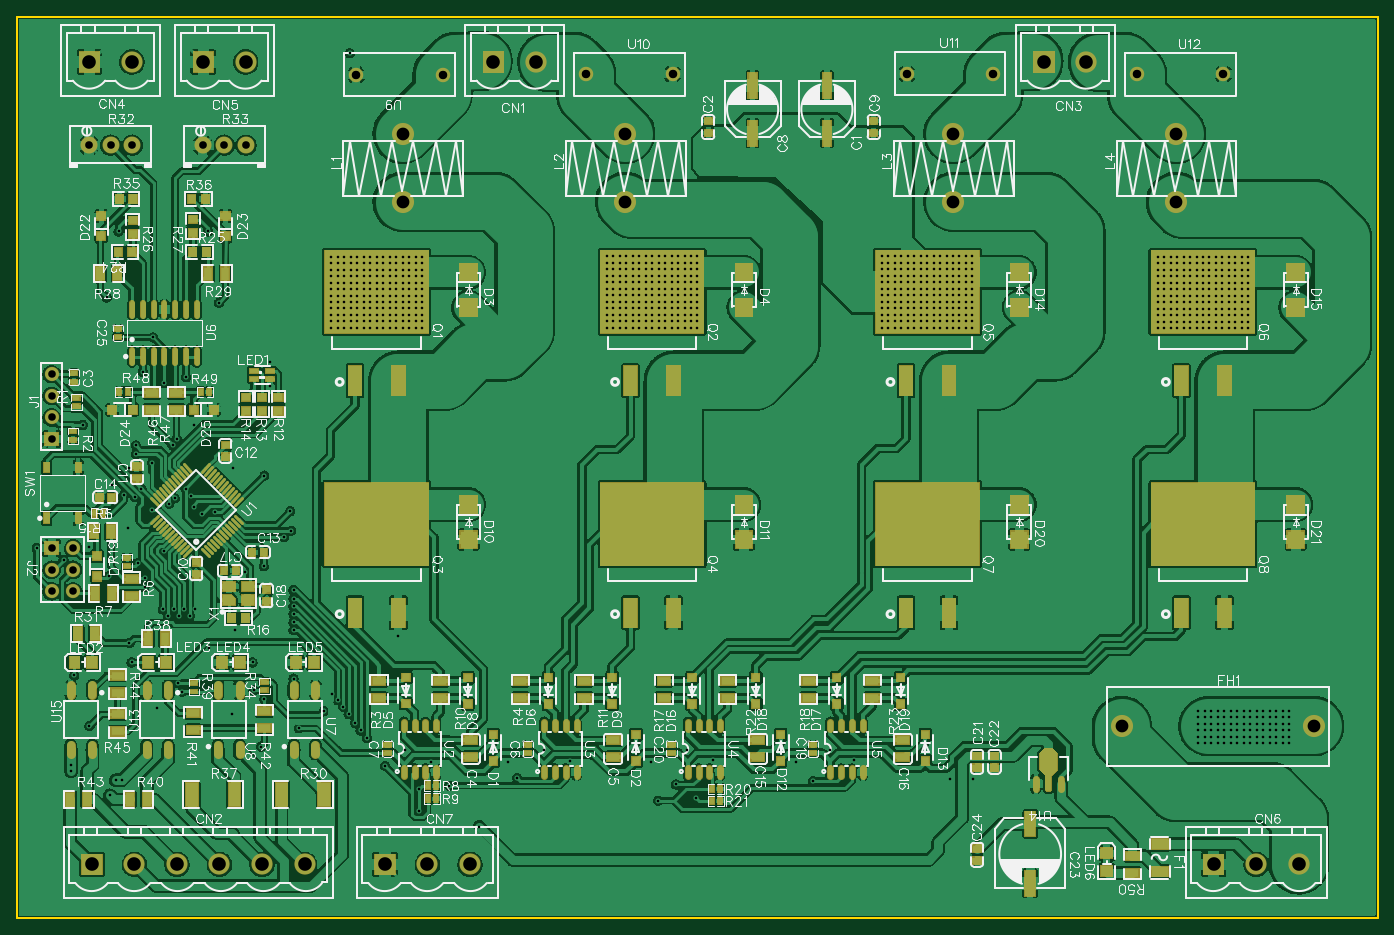
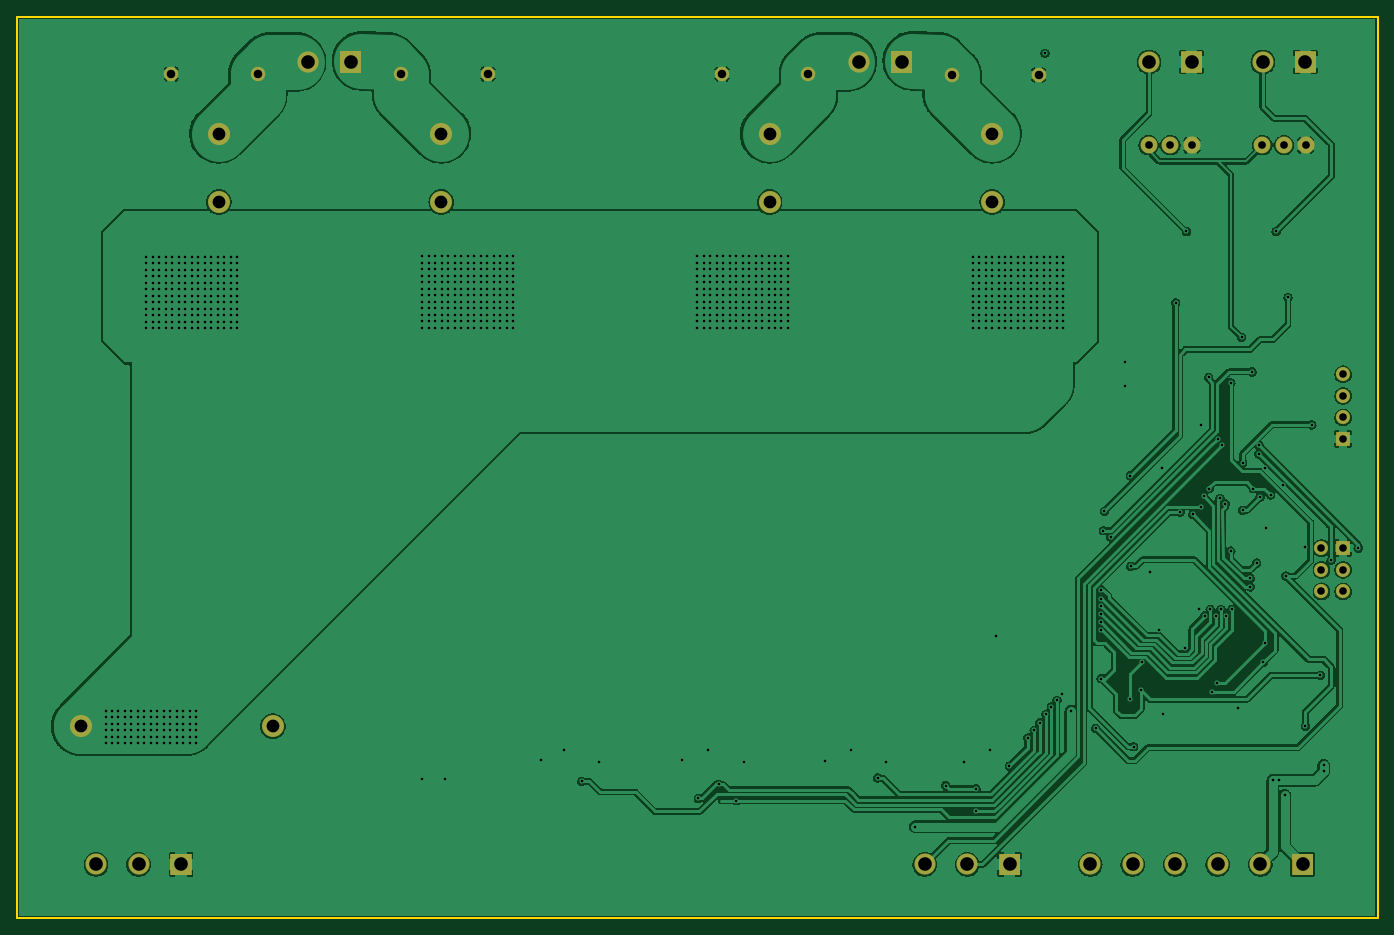
Circuit board: 8 layer files. Board 160.0 x 106.0 mm.
- outline: Gerber_BoardOutline.GKO (478 bytes)
- bottom_copper: Gerber_BottomLayer.GBL (158188 bytes)
- bottom_mask: Gerber_BottomSolderMaskLayer.GBS (2613 bytes)
- drill: Gerber_Drill_PTH.DRL (16119 bytes)
- top_copper: Gerber_TopLayer.GTL (487179 bytes)
- paste: Gerber_TopPasteMaskLayer.GTP (18261 bytes)
- top_silk: Gerber_TopSilkLayer.GTO (176660 bytes)
- top_mask: Gerber_TopSolderMaskLayer.GTS (33787 bytes)

=== outline: Gerber_BoardOutline.GKO ===
G04 Layer: BoardOutline*
G04 EasyEDA v6.4.25, 2022-01-11T20:07:54+10:00*
G04 7104220f9c2d43f39f118c43d8da538e,d80d0e5f2d5a449f809f9e2067d82b7d,10*
G04 Gerber Generator version 0.2*
G04 Scale: 100 percent, Rotated: No, Reflected: No *
G04 Dimensions in millimeters *
G04 leading zeros omitted , absolute positions ,4 integer and 5 decimal *
%FSLAX45Y45*%
%MOMM*%

%ADD10C,0.2540*%
D10*
X0Y0D02*
G01*
X16000001Y0D01*
X16000001Y-10599999D01*
X0Y-10599999D01*
X0Y0D01*

%LPD*%
M02*

=== bottom_copper: Gerber_BottomLayer.GBL (158188 bytes, source omitted) ===
=== bottom_mask: Gerber_BottomSolderMaskLayer.GBS ===
G04 Layer: BottomSolderMaskLayer*
G04 EasyEDA v6.4.25, 2022-01-11T20:07:54+10:00*
G04 7104220f9c2d43f39f118c43d8da538e,d80d0e5f2d5a449f809f9e2067d82b7d,10*
G04 Gerber Generator version 0.2*
G04 Scale: 100 percent, Rotated: No, Reflected: No *
G04 Dimensions in millimeters *
G04 leading zeros omitted , absolute positions ,4 integer and 5 decimal *
%FSLAX45Y45*%
%MOMM*%

%ADD63C,1.7016*%
%ADD64C,1.6764*%
%ADD75C,2.5016*%
%ADD82C,2.6016*%
%ADD90C,2.0016*%

%LPD*%
D63*
G01*
X3987800Y-683412D03*
G01*
X5003800Y-683412D03*
G01*
X7708900Y-673404D03*
G01*
X6692900Y-673404D03*
G01*
X10464800Y-673404D03*
G01*
X11480800Y-673404D03*
G01*
X14185900Y-673404D03*
G01*
X13169900Y-673404D03*
D64*
G01*
X660400Y-6758508D03*
G01*
X406400Y-6758508D03*
G01*
X660400Y-6504508D03*
G01*
X406400Y-6504508D03*
G01*
X660400Y-6250508D03*
G36*
X322579Y-6334252D02*
G01*
X322579Y-6166612D01*
X490220Y-6166612D01*
X490220Y-6334252D01*
G37*
G36*
X322579Y-5051552D02*
G01*
X322579Y-4883912D01*
X490220Y-4883912D01*
X490220Y-5051552D01*
G37*
G01*
X406400Y-4713808D03*
G01*
X406400Y-4459808D03*
G01*
X406400Y-4205808D03*
G36*
X5473191Y-658368D02*
G01*
X5473191Y-408431D01*
X5723381Y-408431D01*
X5723381Y-658368D01*
G37*
D75*
G01*
X6098362Y-533425D03*
G36*
X11950191Y-658368D02*
G01*
X11950191Y-408431D01*
X12200381Y-408431D01*
X12200381Y-658368D01*
G37*
G01*
X12575362Y-533425D03*
G36*
X725170Y-658368D02*
G01*
X725170Y-408431D01*
X975360Y-408431D01*
X975360Y-658368D01*
G37*
G01*
X1350263Y-533425D03*
G36*
X2063241Y-658368D02*
G01*
X2063241Y-408431D01*
X2313431Y-408431D01*
X2313431Y-658368D01*
G37*
G01*
X2688386Y-533425D03*
G36*
X755142Y-10094468D02*
G01*
X755142Y-9844531D01*
X1005331Y-9844531D01*
X1005331Y-10094468D01*
G37*
G01*
X1380312Y-9969525D03*
G01*
X1880311Y-9969525D03*
G01*
X2380310Y-9969525D03*
G01*
X2880309Y-9969525D03*
G01*
X3380308Y-9969525D03*
G36*
X13945870Y-10094468D02*
G01*
X13945870Y-9844531D01*
X14196059Y-9844531D01*
X14196059Y-10094468D01*
G37*
G01*
X14570887Y-9969525D03*
G01*
X15070886Y-9969525D03*
G36*
X4200906Y-10094468D02*
G01*
X4200906Y-9844531D01*
X4451095Y-9844531D01*
X4451095Y-10094468D01*
G37*
G01*
X4826000Y-9969525D03*
G01*
X5325999Y-9969525D03*
D82*
G01*
X7150100Y-1378000D03*
G01*
X7150100Y-2177999D03*
G01*
X11010900Y-1378000D03*
G01*
X11010900Y-2177999D03*
G01*
X13627100Y-1378000D03*
G01*
X13627100Y-2177999D03*
G01*
X15252420Y-8343900D03*
G01*
X12992430Y-8343900D03*
G01*
X4533900Y-1378000D03*
G01*
X4533900Y-2177999D03*
D90*
G01*
X1355242Y-1511300D03*
G01*
X845235Y-1511300D03*
G01*
X1099235Y-1511300D03*
G01*
X2693390Y-1511300D03*
G01*
X2183384Y-1511300D03*
G01*
X2437384Y-1511300D03*
M02*

=== drill: Gerber_Drill_PTH.DRL (16119 bytes, source omitted) ===
=== top_copper: Gerber_TopLayer.GTL (487179 bytes, source omitted) ===
=== paste: Gerber_TopPasteMaskLayer.GTP (18261 bytes, source omitted) ===
=== top_silk: Gerber_TopSilkLayer.GTO (176660 bytes, source omitted) ===
=== top_mask: Gerber_TopSolderMaskLayer.GTS (33787 bytes, source omitted) ===
